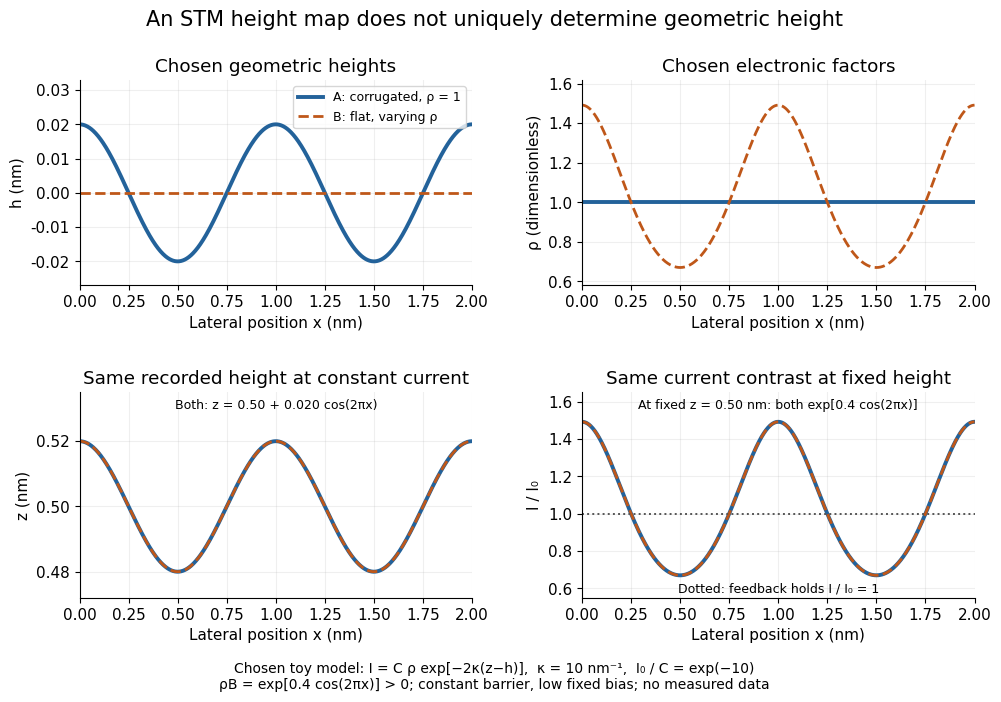

Recreate this plot in Python. (Note: this script raises an exception after producing the figure.)
"""Compare two exactly degenerate STM toy surfaces.

Python 3.14, numpy 2.3.5, matplotlib 3.10.7. Run from _media.
All distances below are in nm; all profiles and scales are chosen, not measured.
"""

from pathlib import Path

import matplotlib.pyplot as plt
import numpy as np


def main():
    x = np.linspace(0, 2, 801)
    kappa, a, s0 = 10.0, 0.020, 0.50
    q = np.cos(2 * np.pi * x)
    h_a, h_b = a * q, np.zeros_like(x)
    rho_a, rho_b = np.ones_like(x), np.exp(2 * kappa * a * q)
    z_a = h_a + np.log(rho_a) / (2 * kappa) + s0
    z_b = h_b + np.log(rho_b) / (2 * kappa) + s0
    i0 = np.exp(-2 * kappa * s0)
    current_a = rho_a * np.exp(-2 * kappa * (s0 - h_a)) / i0
    current_b = rho_b * np.exp(-2 * kappa * (s0 - h_b)) / i0
    np.testing.assert_allclose(z_a, z_b, atol=1e-14)
    np.testing.assert_allclose(current_a, current_b, atol=1e-14)
    assert np.all(rho_b > 0) and np.all(z_b - h_b > 0)
    plt.rcParams.update({"font.size": 11, "font.family": "DejaVu Sans"})
    fig, axs = plt.subplots(2, 2, figsize=(10, 7), dpi=120, facecolor="white")
    blue, orange = "#23629a", "#bf5719"

    def pair(ax, ya, yb):
        ax.plot(x, ya, color=blue, lw=2.8, label="A: corrugated, ρ = 1")
        ax.plot(x, yb, color=orange, lw=2.0, ls="--", label="B: flat, varying ρ")

    pair(axs[0, 0], h_a, h_b)
    axs[0, 0].set(title="Chosen geometric heights", ylabel="h (nm)", ylim=(-0.027, 0.033))
    axs[0, 0].legend(loc="upper right", fontsize=9)
    pair(axs[0, 1], rho_a, rho_b)
    axs[0, 1].set(title="Chosen electronic factors", ylabel="ρ (dimensionless)", ylim=(0.58, 1.62))
    pair(axs[1, 0], z_a, z_b)
    axs[1, 0].set(title="Same recorded height at constant current", ylabel="z (nm)", ylim=(0.472, 0.535))
    axs[1, 0].text(0.5, 0.92, "Both: z = 0.50 + 0.020 cos(2πx)",
                   transform=axs[1, 0].transAxes, ha="center", fontsize=9)
    pair(axs[1, 1], current_a, current_b)
    axs[1, 1].axhline(1, color="#555555", ls=":", lw=1.4)
    axs[1, 1].text(0.5, 0.92, "At fixed z = 0.50 nm: both exp[0.4 cos(2πx)]",
                   transform=axs[1, 1].transAxes, ha="center", fontsize=9)
    axs[1, 1].text(0.5, 0.025, "Dotted: feedback holds I / I₀ = 1",
                   transform=axs[1, 1].transAxes, ha="center", fontsize=9)
    axs[1, 1].set(title="Same current contrast at fixed height", ylabel="I / I₀", ylim=(0.55, 1.65))
    for ax in axs.flat:
        ax.set(xlabel="Lateral position x (nm)", xlim=(0, 2))
        ax.grid(alpha=0.2)
        ax.spines[["top", "right"]].set_visible(False)
    fig.suptitle("An STM height map does not uniquely determine geometric height", fontsize=15, y=0.98)
    fig.text(0.5, 0.027, "Chosen toy model: I = C ρ exp[−2κ(z−h)],  κ = 10 nm⁻¹,  I₀ / C = exp(−10)\n"
             "ρB = exp[0.4 cos(2πx)] > 0; constant barrier, low fixed bias; no measured data",
             ha="center", va="center", fontsize=10)
    fig.subplots_adjust(left=0.085, right=0.98, bottom=0.14, top=0.88, hspace=0.52, wspace=0.28)
    fig.savefig(Path.cwd() / (Path(__file__).stem + ".png"), facecolor="white")
    plt.close(fig)


if __name__ == "__main__":
    main()
